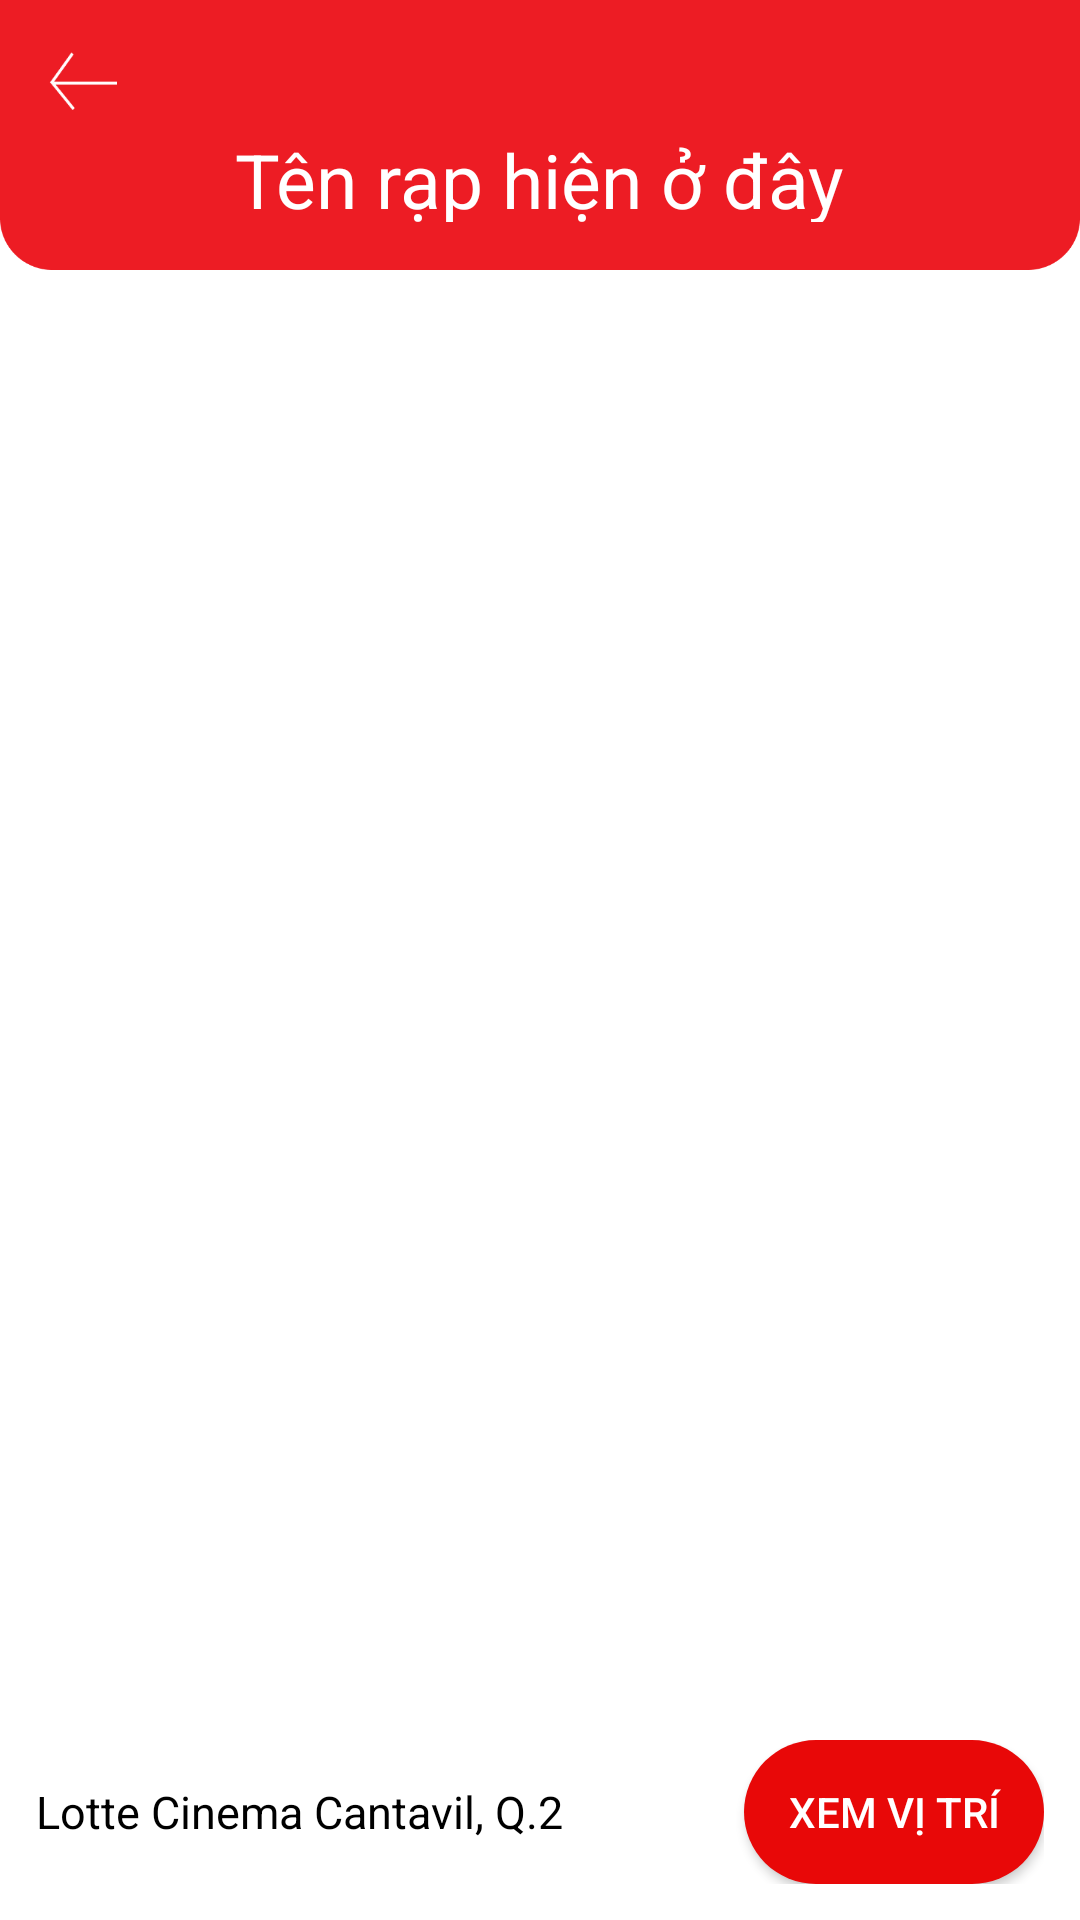

Write the Android layout XML for this screen, with the resource values it uses.
<!-- AndroidManifest.xml: application theme Theme.UNI_CINEMA -->
<!-- res/layout/fragment_suatchieu.xml -->
<?xml version="1.0" encoding="utf-8"?>
<LinearLayout xmlns:android="http://schemas.android.com/apk/res/android"
    android:id="@+id/fragment_suatchieucontainer"
    android:layout_width="match_parent"
    android:layout_height="match_parent"
    android:orientation="vertical">

    <RelativeLayout
        android:layout_width="match_parent"
        android:layout_height="90dp"
        android:background="@drawable/bg_nav"
        android:padding="16dp">

        
        <ImageButton
            android:id="@+id/btn_back_home"
            android:layout_width="23dp"
            android:layout_height="19.31dp"
            android:layout_alignParentStart="true"
            android:layout_centerVertical="true"
            android:background="@drawable/ic_back"
            android:translationY="-18dp"
            android:contentDescription="Back" />

        
        <TextView
            android:id="@+id/tvTheaterName"
            android:layout_width="wrap_content"
            android:layout_height="40dp"
            android:layout_centerInParent="true"
            android:text="Tên rạp hiện ở đây"
            android:textColor="@android:color/white"
            android:textSize="25sp"
            android:translationY="18dp" />
    </RelativeLayout>

    
    <androidx.recyclerview.widget.RecyclerView
        android:id="@+id/recyclerDate"
        android:layout_width="match_parent"
        android:layout_height="60dp"
        android:layout_margin="10dp"
        android:paddingStart="8dp"
        android:paddingEnd="8dp"
        android:orientation="horizontal"
        android:overScrollMode="never"
        android:layout_marginBottom="8dp" />

    
    <androidx.recyclerview.widget.RecyclerView
        android:id="@+id/recyclerScreening"
        android:layout_width="match_parent"
        android:layout_height="0dp"
        android:layout_weight="1"
        android:padding="8dp"
        android:clipToPadding="false" />
    <include layout="@layout/item_theater_location" />
</LinearLayout>
<!-- res/layout/item_theater_location.xml (included above) -->
<?xml version="1.0" encoding="utf-8"?>
<LinearLayout
    xmlns:android="http://schemas.android.com/apk/res/android"
    android:id="@+id/layout_theater_location"
    android:layout_width="match_parent"
    android:layout_height="wrap_content"
    android:orientation="horizontal"
    android:padding="12dp"
    android:gravity="center_vertical">

    <TextView
        android:id="@+id/tvMapAddress"
        android:layout_width="0dp"
        android:layout_height="wrap_content"
        android:layout_weight="1"
        android:text="Lotte Cinema Cantavil, Q.2"
        android:textSize="15sp"
        android:textColor="@color/black"
        android:maxLines="2"
        android:ellipsize="end"
        android:paddingEnd="8dp"/>

    <androidx.appcompat.widget.AppCompatButton
        android:id="@+id/btnOpenMap"
        android:layout_width="100dp"
        android:layout_height="wrap_content"
        android:gravity="center"
        android:background="@drawable/bg_datve_button"
        android:text="Xem vị trí"
        android:textColor="#FFFFFF" />
</LinearLayout>
<!-- resources referenced by this layout -->
<resources>
  <color name="black">#FF000000</color>
  <!-- drawable bg_datve_button (drawable) -->
  <?xml version="1.0" encoding="utf-8"?>
  <shape xmlns:android="http://schemas.android.com/apk/res/android"
      android:shape="rectangle">
  
      <solid android:color="#E80808" /> 
      <corners android:radius="32dp" /> 
  </shape>
  <!-- drawable bg_nav: png bitmap (drawable, 5148 bytes) -->
  <!-- drawable ic_back: png bitmap (drawable, 679 bytes) -->
  <style name="Theme.UNI_CINEMA" parent="Theme.MaterialComponents.DayNight.DarkActionBar">
          <item name="colorPrimary">@color/purple_500</item>
          <item name="colorPrimaryVariant">@color/purple_700</item>
          <item name="colorOnPrimary">@color/white</item>
          <item name="colorSecondary">@color/teal_200</item>
          <item name="colorSecondaryVariant">@color/teal_700</item>
          <item name="colorOnSecondary">@color/black</item>
          <item name="android:statusBarColor">?attr/colorPrimaryVariant</item>
          <item name="colorControlNormal">@color/white</item>
          <item name="android:navigationBarColor">@android:color/transparent</item>
      </style>
  <color name="purple_500">#FF6200EE</color>
  <color name="purple_700">#FF3700B3</color>
  <color name="white">#FFFFFFFF</color>
  <color name="teal_200">#FF03DAC5</color>
  <color name="teal_700">#FF018786</color>
</resources>
